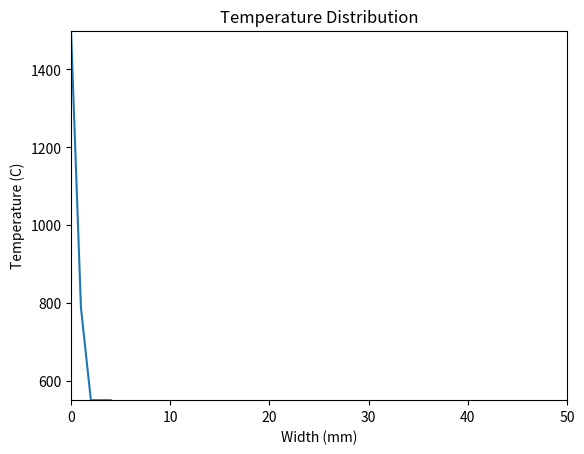

Write the Python code that produced this figure.
import numpy as np
from numpy import *
import matplotlib.pyplot as plt
from matplotlib.pyplot import *

# entering constants

N = 5
t_end = 1
L = 0.05
l = 18
po = 4500
c = 530
T0 = 550
Tl = 1500
Tr = 550

# summation steps

a = l / (po * c)
h = L / (N - 1)
tau = h ** 2 / (4 * a)

# Temp arrays
T = [0] * N
TT = [0] * N

# {определяем поле температуры в начальный момент времени}
for i in range(1, N - 1):
    T[i] = T0
# {определяем значения температуры на границе}
T[0] = Tl

T[N - 1] = Tr
print(tau, h)

time = 0
fig, ax = plt.subplots(1, 1)
while time <= t_end:
    # Не забудь ты поменял шаг по времени!
    time = time + tau
    # {запоминаем поле температуры на предыдущем слое по времени}
    for i in range(0, N):
        TT[i] = T[i]
    # {определяем неизвестное поле температуры по соотношениям (12)}
    for j in range(1, N - 1):
        T[j] = TT[j] + (a * tau / h ** 2) * (TT[j + 1] - 2 * TT[j] + TT[j - 1])


    plt.axis([0, 50, Tr, 1500])
    ax.set_title('Temperature Distribution')
    ax.set_xlabel('Width (mm)')
    ax.set_ylabel('Temperature (C)')
    plt.plot(T)
    fig.canvas.draw()

